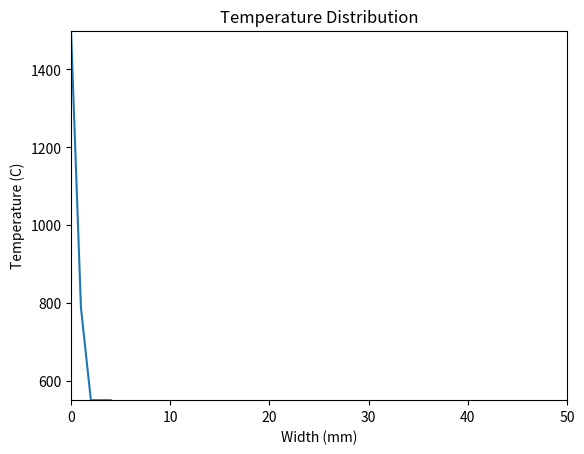

Write the Python code that produced this figure.
import numpy as np
from numpy import *
import matplotlib.pyplot as plt
from matplotlib.pyplot import *

# entering constants

N = 5
t_end = 1
L = 0.05
l = 18
po = 4500
c = 530
T0 = 550
Tl = 1500
Tr = 550

# summation steps

a = l / (po * c)
h = L / (N - 1)
tau = h ** 2 / (4 * a)

# Temp arrays
T = [0] * N
TT = [0] * N

# {определяем поле температуры в начальный момент времени}
for i in range(1, N - 1):
    T[i] = T0
# {определяем значения температуры на границе}
T[0] = Tl

T[N - 1] = Tr
print(tau, h)

time = 0
fig, ax = plt.subplots(1, 1)
while time <= t_end:
    # Не забудь ты поменял шаг по времени!
    time = time + tau
    # {запоминаем поле температуры на предыдущем слое по времени}
    for i in range(0, N):
        TT[i] = T[i]
    # {определяем неизвестное поле температуры по соотношениям (12)}
    for j in range(1, N - 1):
        T[j] = TT[j] + (a * tau / h ** 2) * (TT[j + 1] - 2 * TT[j] + TT[j - 1])


    plt.axis([0, 50, Tr, 1500])
    ax.set_title('Temperature Distribution')
    ax.set_xlabel('Width (mm)')
    ax.set_ylabel('Temperature (C)')
    plt.plot(T)
    fig.canvas.draw()

